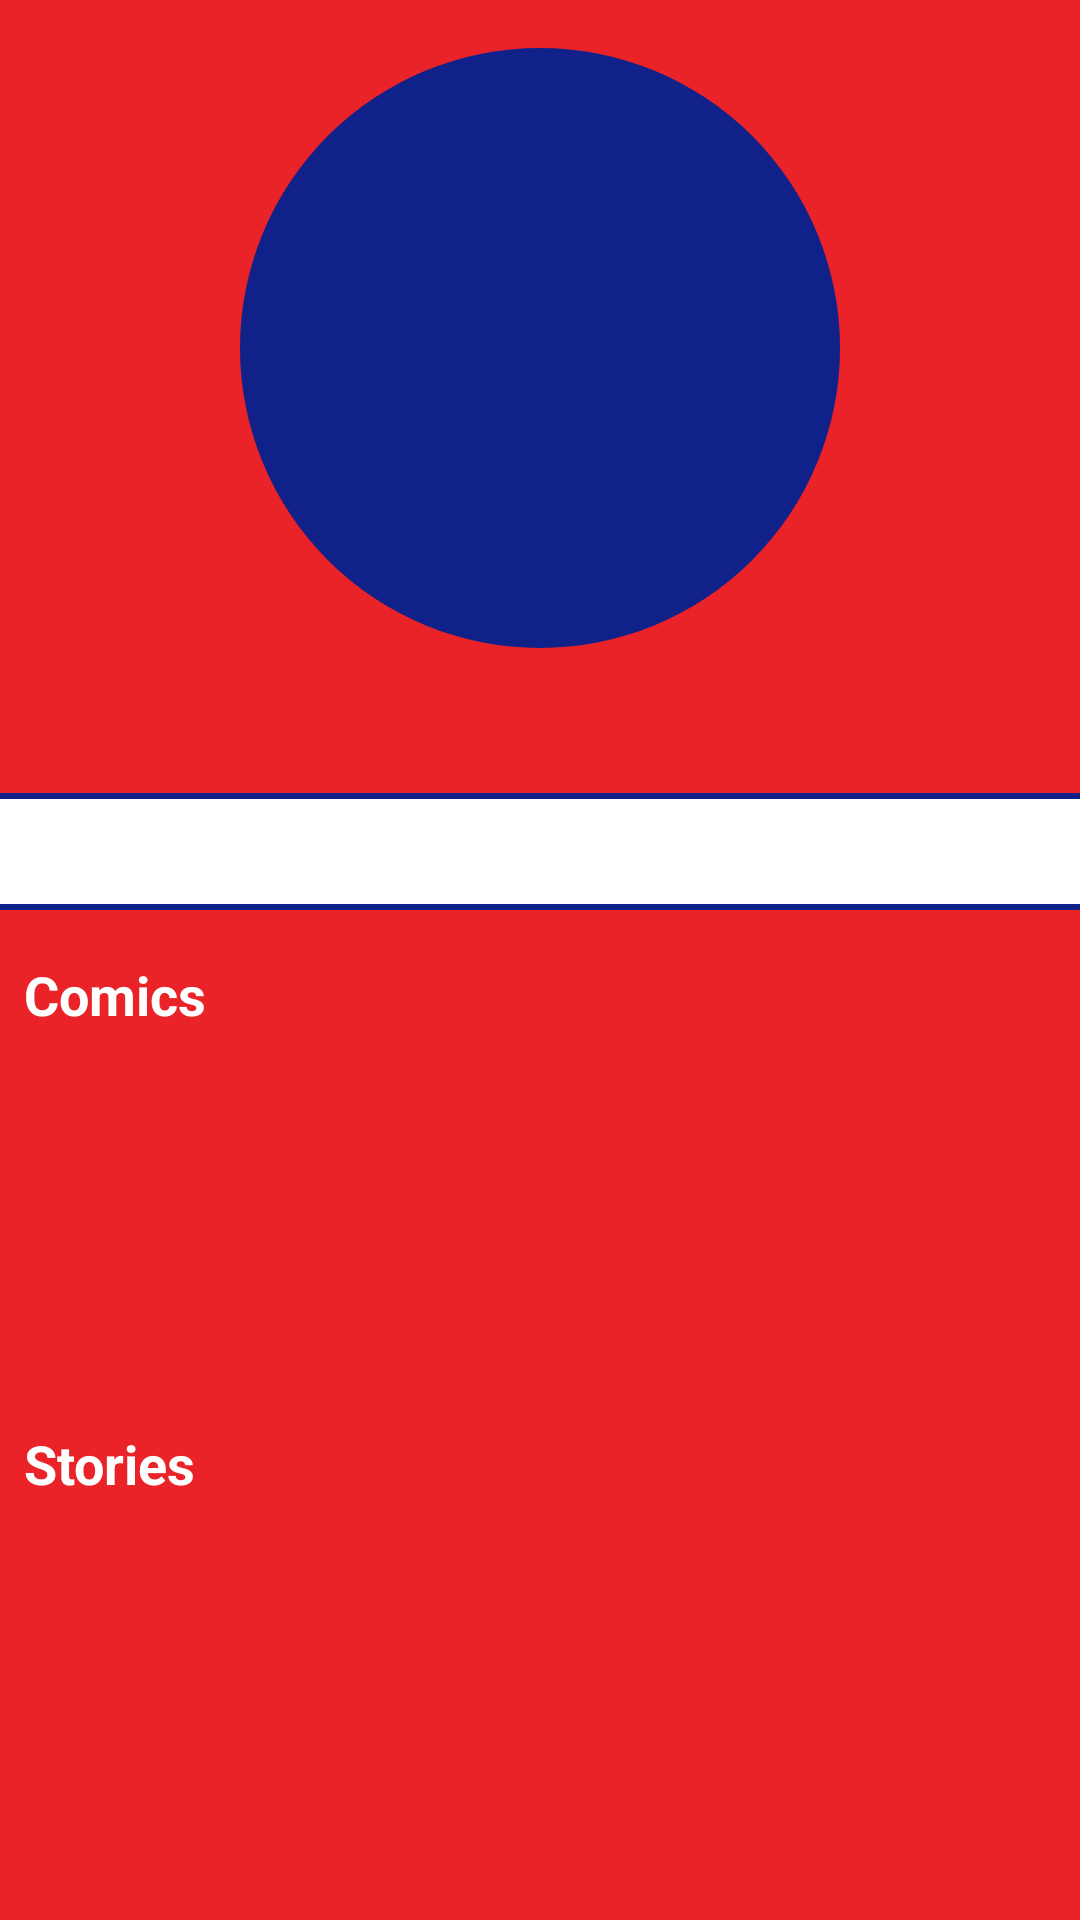

This screen was rendered from an Android layout file. Write that file and the resources it references.
<!-- AndroidManifest.xml: application theme Theme.MarvelApp -->
<!-- res/layout/fragment_detail_hero.xml -->
<?xml version="1.0" encoding="utf-8"?>
<androidx.constraintlayout.widget.ConstraintLayout xmlns:android="http://schemas.android.com/apk/res/android"
 xmlns:app="http://schemas.android.com/apk/res-auto"
 xmlns:tools="http://schemas.android.com/tools"
 android:layout_width="match_parent"
 android:layout_height="match_parent"
 android:background="@color/redMarvel"
 tools:context=".ui.fragments.detail.HeroDetailFragment">

 <androidx.appcompat.widget.AppCompatImageView
  android:id="@+id/imgHero"
  android:layout_width="200dp"
  android:layout_height="200dp"
  android:layout_alignParentTop="true"
  android:layout_centerHorizontal="true"
  android:layout_margin="16dp"
  android:background="@drawable/hero_stroke_background"
  android:padding="1dp"
  app:layout_constraintEnd_toEndOf="parent"
  app:layout_constraintStart_toStartOf="parent"
  app:layout_constraintTop_toTopOf="parent"
  tools:srcCompat="@drawable/ic_launcher_foreground" />

 <androidx.appcompat.widget.AppCompatTextView
  android:id="@+id/txtHeroName"
  android:layout_width="wrap_content"
  android:layout_height="wrap_content"
  android:layout_below="@id/imgHero"
  android:layout_centerHorizontal="true"
  android:layout_marginTop="8dp"
  android:textAllCaps="true"
  android:textColor="@android:color/white"
  android:textSize="18sp"
  android:textStyle="bold"
  app:layout_constraintEnd_toEndOf="parent"
  app:layout_constraintStart_toStartOf="parent"
  app:layout_constraintTop_toBottomOf="@id/imgHero"
  tools:text="THOR" />

 <View
  android:id="@+id/firstSeparator"
  android:layout_width="0dp"
  android:layout_height="2dp"
  android:layout_marginTop="16dp"
  android:background="@color/darkBlue"
  app:layout_constraintEnd_toEndOf="parent"
  app:layout_constraintStart_toStartOf="parent"
  app:layout_constraintTop_toBottomOf="@id/txtHeroName" />

 <androidx.appcompat.widget.AppCompatTextView
  android:id="@+id/txtHeroDescription"
  android:layout_width="0dp"
  android:layout_height="wrap_content"
  android:background="@color/white"
  android:padding="8dp"
  android:textColor="@color/lightBlue"
  app:layout_constraintEnd_toEndOf="parent"
  app:layout_constraintStart_toStartOf="parent"
  app:layout_constraintTop_toBottomOf="@id/firstSeparator"
  tools:text="This is Thor son of Odin" />

 <View
  android:id="@+id/secondSeparator"
  android:layout_width="0dp"
  android:layout_height="2dp"
  android:background="@color/darkBlue"
  app:layout_constraintEnd_toEndOf="parent"
  app:layout_constraintStart_toStartOf="parent"
  app:layout_constraintTop_toBottomOf="@id/txtHeroDescription" />

 <androidx.appcompat.widget.AppCompatTextView
  android:id="@+id/titleComics"
  android:layout_width="0dp"
  android:layout_height="wrap_content"
  android:layout_marginStart="8dp"
  android:layout_marginTop="16dp"
  android:text="@string/title_comics"
  android:textColor="@color/white"
  android:textSize="18sp"
  android:textStyle="bold"
  app:layout_constraintEnd_toEndOf="parent"
  app:layout_constraintStart_toStartOf="parent"
  app:layout_constraintTop_toBottomOf="@id/secondSeparator" />

 <androidx.recyclerview.widget.RecyclerView
  android:id="@+id/comicsRecyclerView"
  android:layout_width="match_parent"
  android:layout_height="100dp"
  android:layout_marginTop="16dp"
  android:clipToPadding="false"
  android:orientation="vertical"
  android:padding="8dp"
  app:layoutManager="androidx.recyclerview.widget.LinearLayoutManager"
  app:layout_constraintEnd_toEndOf="parent"
  app:layout_constraintStart_toStartOf="parent"
  app:layout_constraintTop_toBottomOf="@id/titleComics" />

 <androidx.appcompat.widget.AppCompatTextView
  android:id="@+id/titleStories"
  android:layout_width="0dp"
  android:layout_height="wrap_content"
  android:layout_marginStart="8dp"
  android:layout_marginTop="16dp"
  android:text="@string/title_stories"
  android:textColor="@color/white"
  android:textSize="18sp"
  android:textStyle="bold"
  app:layout_constraintEnd_toEndOf="parent"
  app:layout_constraintStart_toStartOf="parent"
  app:layout_constraintTop_toBottomOf="@id/comicsRecyclerView" />

 <androidx.recyclerview.widget.RecyclerView
  android:id="@+id/storiesRecyclerView"
  android:layout_width="match_parent"
  android:layout_height="100dp"
  android:layout_marginTop="16dp"
  android:clipToPadding="false"
  android:orientation="vertical"
  android:padding="8dp"
  app:layoutManager="androidx.recyclerview.widget.LinearLayoutManager"
  app:layout_constraintEnd_toEndOf="parent"
  app:layout_constraintStart_toStartOf="parent"
  app:layout_constraintTop_toBottomOf="@id/titleStories" />
</androidx.constraintlayout.widget.ConstraintLayout>
<!-- resources referenced by this layout -->
<resources>
  <color name="darkBlue">#102189</color>
  <color name="lightBlue">#1d5c9f</color>
  <color name="redMarvel">#EA2328</color>
  <color name="white">#FFFFFFFF</color>
  <!-- drawable hero_stroke_background (drawable) -->
  <?xml version="1.0" encoding="utf-8"?>
  <selector xmlns:android="http://schemas.android.com/apk/res/android">
   <item>
    <shape android:shape="oval">
     <solid android:color="@color/darkBlue" />
    </shape>
   </item>
  </selector>
  <string name="title_comics">Comics</string>
  <string name="title_stories">Stories</string>
  <style name="Theme.MarvelApp" parent="Theme.MaterialComponents.DayNight.DarkActionBar">
    
    <item name="colorPrimary">@color/lightBlue</item>
    <item name="colorPrimaryVariant">@color/darkBlue</item>
    <item name="colorOnPrimary">@color/redMarvel</item>
    
    <item name="colorSecondary">@color/teal_200</item>
    <item name="colorSecondaryVariant">@color/teal_700</item>
    <item name="colorOnSecondary">@color/black</item>
    
    <item name="android:statusBarColor" tools:targetApi="l">?attr/colorPrimaryVariant</item>
    
   </style>
  <color name="teal_200">#FF03DAC5</color>
  <color name="teal_700">#FF018786</color>
  <color name="black">#FF000000</color>
</resources>
